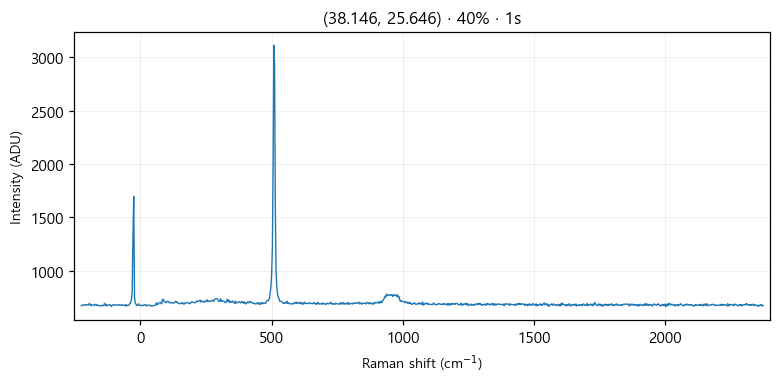

Values plotted in this chart, from the file beside it:
# laser_power_pct, 40
# exposure_time, 1
# laser_nm, 532
# mode, single
pixel, raman_shift_cm-1, wavelength_nm, intensity
0, -225, 525.7, 668
1, -221.9, 525.8, 677
2, -218.9, 525.9, 676
3, -215.8, 526, 674
4, -212.7, 526.1, 678
5, -209.7, 526.2, 682
6, -206.6, 526.2, 673
7, -203.5, 526.3, 679
8, -200.5, 526.4, 678
9, -197.4, 526.5, 675
10, -194.4, 526.6, 691
11, -191.3, 526.7, 684
12, -188.3, 526.7, 669
13, -185.2, 526.8, 681
14, -182.1, 526.9, 677
15, -179.1, 527, 674
16, -176, 527.1, 670
17, -173, 527.2, 683
18, -169.9, 527.3, 680
19, -166.9, 527.3, 672
20, -163.9, 527.4, 680
21, -160.8, 527.5, 670
22, -157.8, 527.6, 671
23, -154.7, 527.7, 668
24, -151.7, 527.8, 670
25, -148.6, 527.8, 671
26, -145.6, 527.9, 673
27, -142.6, 528, 668
28, -139.5, 528.1, 673
29, -136.5, 528.2, 692
30, -133.5, 528.3, 672
31, -130.4, 528.4, 684
32, -127.4, 528.4, 667
33, -124.4, 528.5, 675
34, -121.3, 528.6, 674
35, -118.3, 528.7, 680
36, -115.3, 528.8, 679
37, -112.3, 528.9, 667
38, -109.2, 528.9, 664
39, -106.2, 529, 676
40, -103.2, 529.1, 679
41, -100.2, 529.2, 676
42, -97.17, 529.3, 674
43, -94.15, 529.4, 680
44, -91.13, 529.5, 677
45, -88.12, 529.5, 673
46, -85.1, 529.6, 676
47, -82.09, 529.7, 681
48, -79.08, 529.8, 674
49, -76.07, 529.9, 676
50, -73.06, 530, 674
51, -70.05, 530, 681
52, -67.04, 530.1, 674
53, -64.03, 530.2, 672
54, -61.03, 530.3, 676
55, -58.03, 530.4, 669
... 968 more rows
